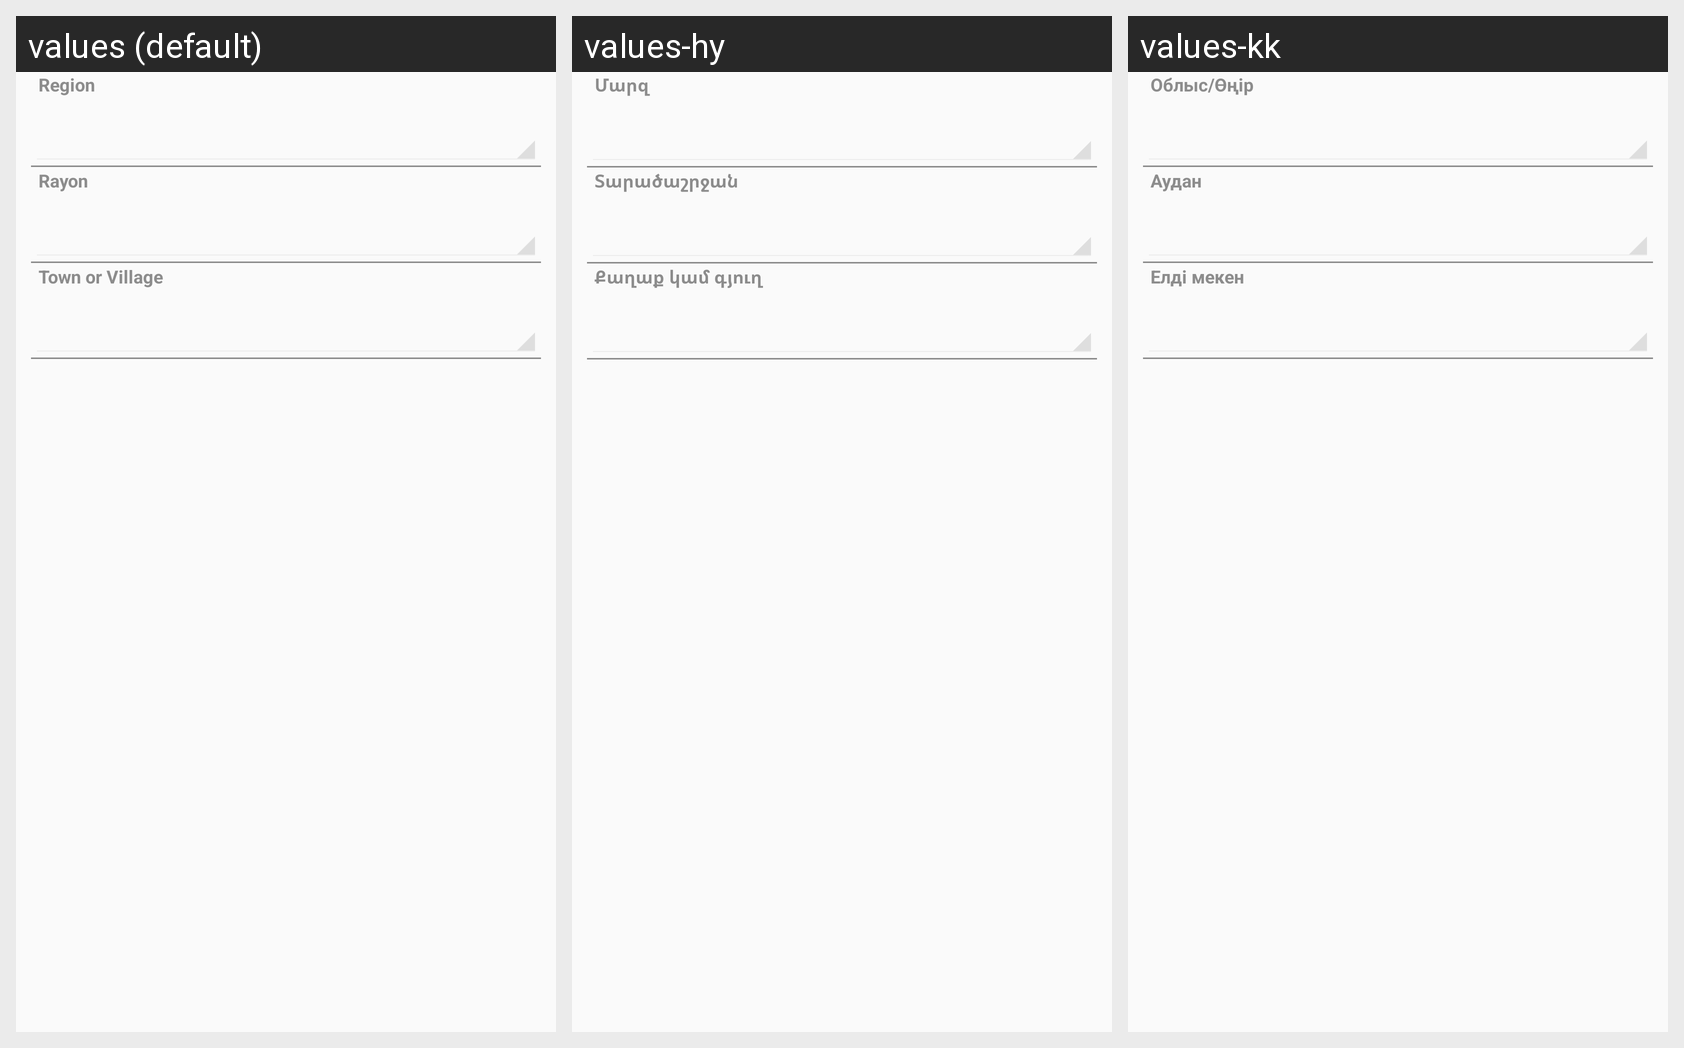

Locale-by-locale string values for the Android screen shown in this grid:
Android screen res/layout/as_session_layout_1.xml rendered under 3 locales, left to right: values (default), values-hy, values-kk. Device: Nexus 5 (rendered at 1080×1920; each locale shown at half size, 540×960, under a caption strip naming it); theme CustomActionBarTheme.
Other locales in the repository, not shown: values-ar, values-az, values-ka, values-ru, values-th, values-uk.
Strings drawn on this screen, with the default value and each locale's value (text and hints the layout hard-codes, and strings that could not be matched under every locale, appear in the picture but are not listed):

ASSession_idfsRegion
  values: Region
  values-hy: Մարզ
  values-kk: Облыс/Өңір

ASSession_idfsRayon
  values: Rayon
  values-hy: Տարածաշրջան
  values-kk: Аудан

ASSession_idfsSettlement
  values: Town or Village
  values-hy: Քաղաք կամ գյուղ
  values-kk: Елді мекен
